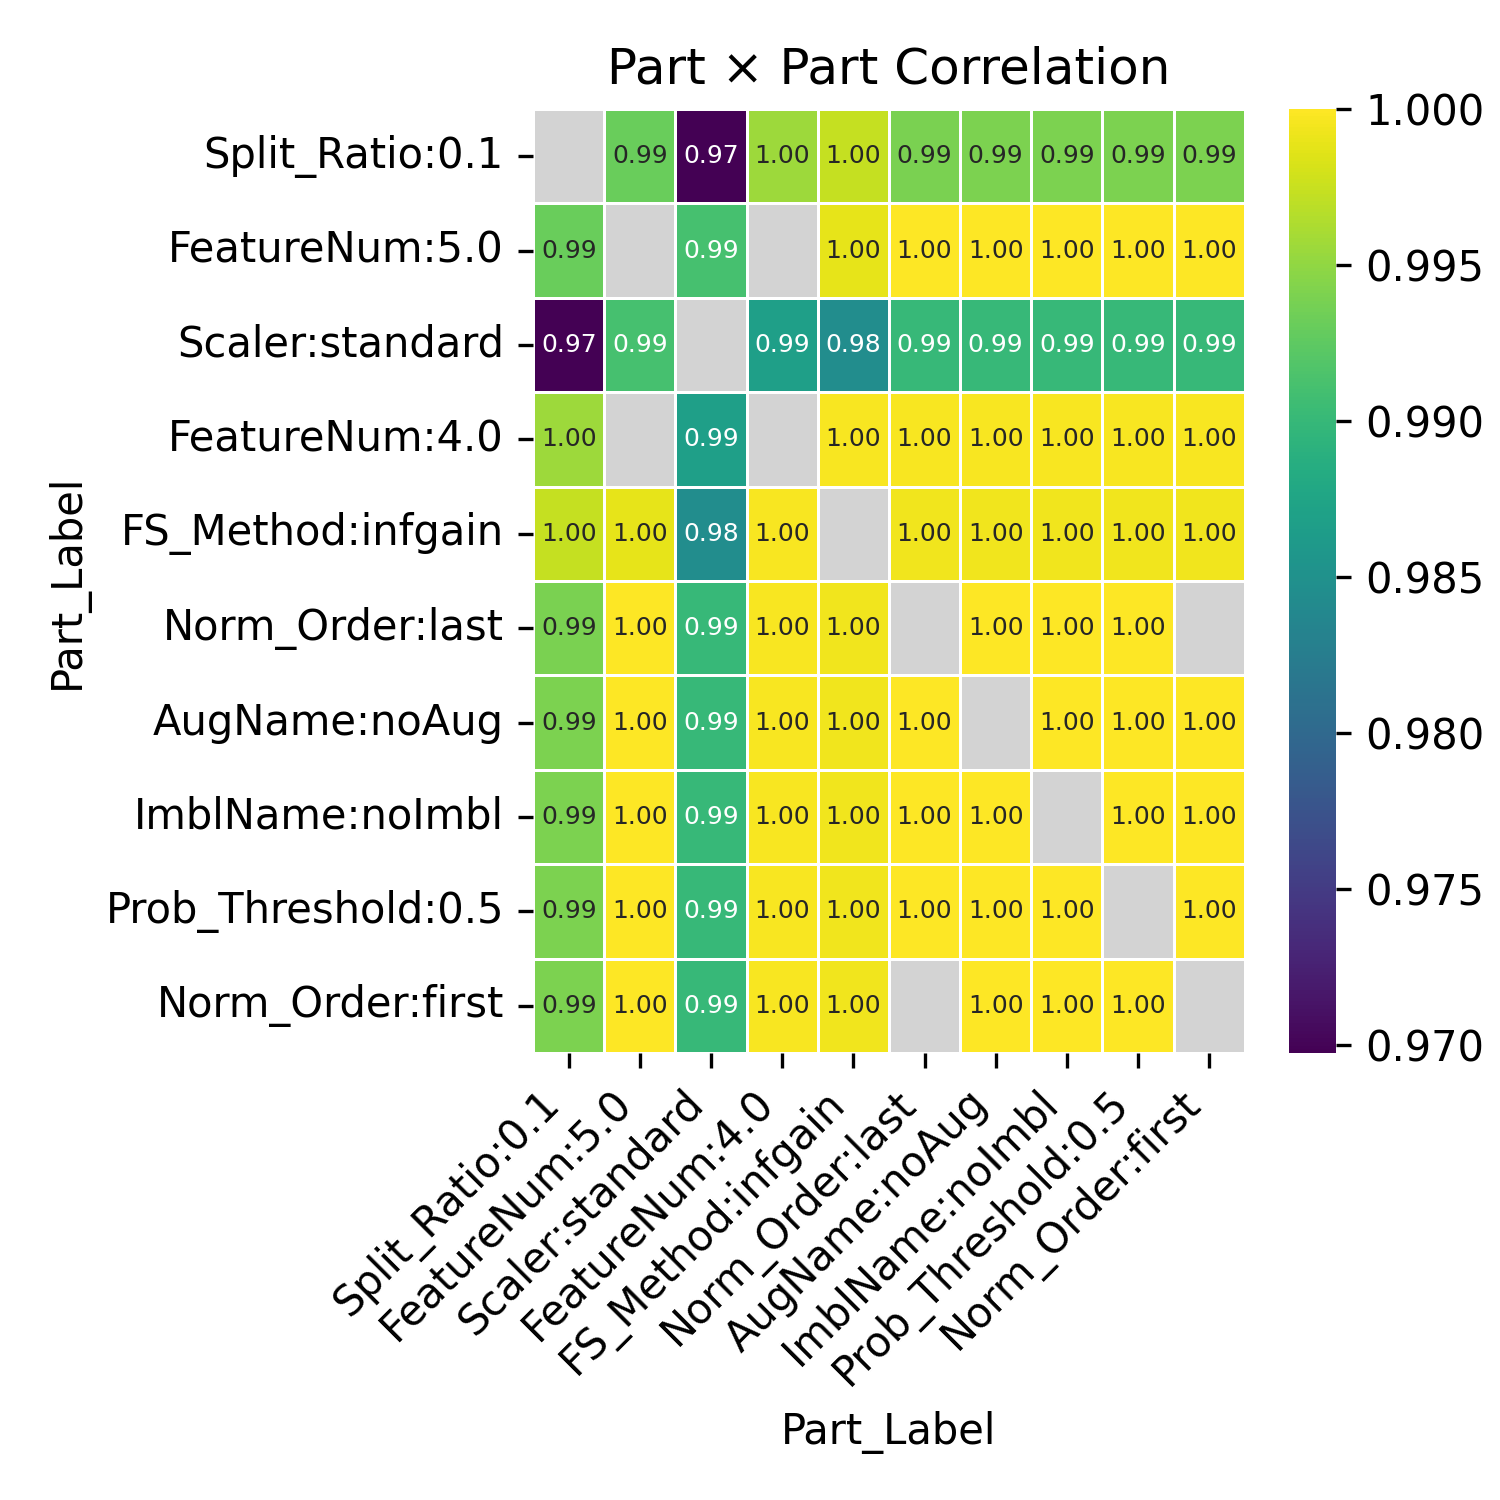

The file beside this chart, header and first rows:
Part_Label, Split_Ratio:0.1, FeatureNum:5.0, Scaler:standard, FeatureNum:4.0, FS_Method:infgain, Norm_Order:last, AugName:noAug, ImblName:noImbl, Prob_Threshold:0.5, Norm_Order:first
Split_Ratio:0.1, , 0.9931, 0.9698, 0.9955, 0.9973, 0.994, 0.994, 0.994, 0.994, 0.994
FeatureNum:5.0, 0.9931, , 0.991, , 0.9989, 0.9999, 0.9999, 0.9999, 0.9999, 0.9999
Scaler:standard, 0.9698, 0.991, , 0.9867, 0.9845, 0.9901, 0.99, 0.99, 0.99, 0.99
FeatureNum:4.0, 0.9955, , 0.9867, , 0.9997, 0.9997, 0.9997, 0.9997, 0.9997, 0.9997
FS_Method:infgain, 0.9973, 0.9989, 0.9845, 0.9997, , 0.9993, 0.9993, 0.9993, 0.9993, 0.9993
Norm_Order:last, 0.994, 0.9999, 0.9901, 0.9997, 0.9993, , 1, 1, 1, 
AugName:noAug, 0.994, 0.9999, 0.99, 0.9997, 0.9993, 1, , 1.0, 1.0, 1
ImblName:noImbl, 0.994, 0.9999, 0.99, 0.9997, 0.9993, 1, 1.0, , 1.0, 1
Prob_Threshold:0.5, 0.994, 0.9999, 0.99, 0.9997, 0.9993, 1, 1.0, 1.0, , 1
Norm_Order:first, 0.994, 0.9999, 0.99, 0.9997, 0.9993, , 1, 1, 1, 
